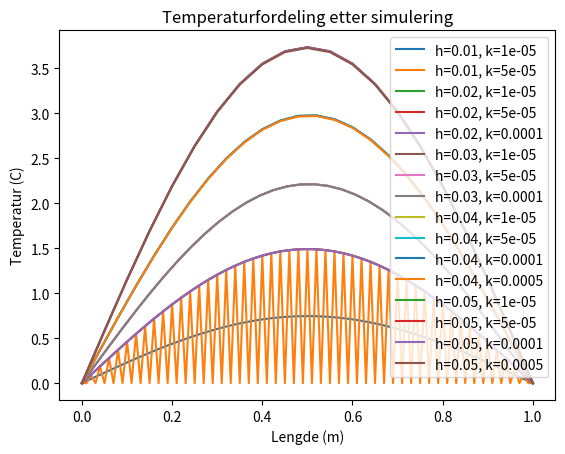

The matplotlib source for this figure:
import numpy as np
import matplotlib.pyplot as plt


L = 1.0  
time = 0.1  


h_values = [0.01, 0.02, 0.03, 0.04, 0.05,]
k_values = [0.00001, 0.00005, 0.0001, 0.0005]


for h in h_values:
    for k in k_values:
       
        if k / h**2 > 0.5:
            print(f"Kombinasjonen h={h} og k={k} er ikke stabil.")
            continue
        
        nx = int(L / h) + 1  
        nt = int(time / k)  

    
        u = np.zeros(nx)
        u[int(nx / 2)] = 100  

        
        for n in range(nt):
            u_next = np.copy(u)  
            for i in range(1, nx - 1):
                u_next[i] = u[i] + (k / h**2) * (u[i + 1] - 2 * u[i] + u[i - 1])
            u = u_next
        
       
        plt.plot(np.linspace(0, L, nx), u, label=f"h={h}, k={k}")

plt.xlabel('Lengde (m)')
plt.ylabel('Temperatur (C)')
plt.title('Temperaturfordeling etter simulering')
plt.legend()
plt.show()